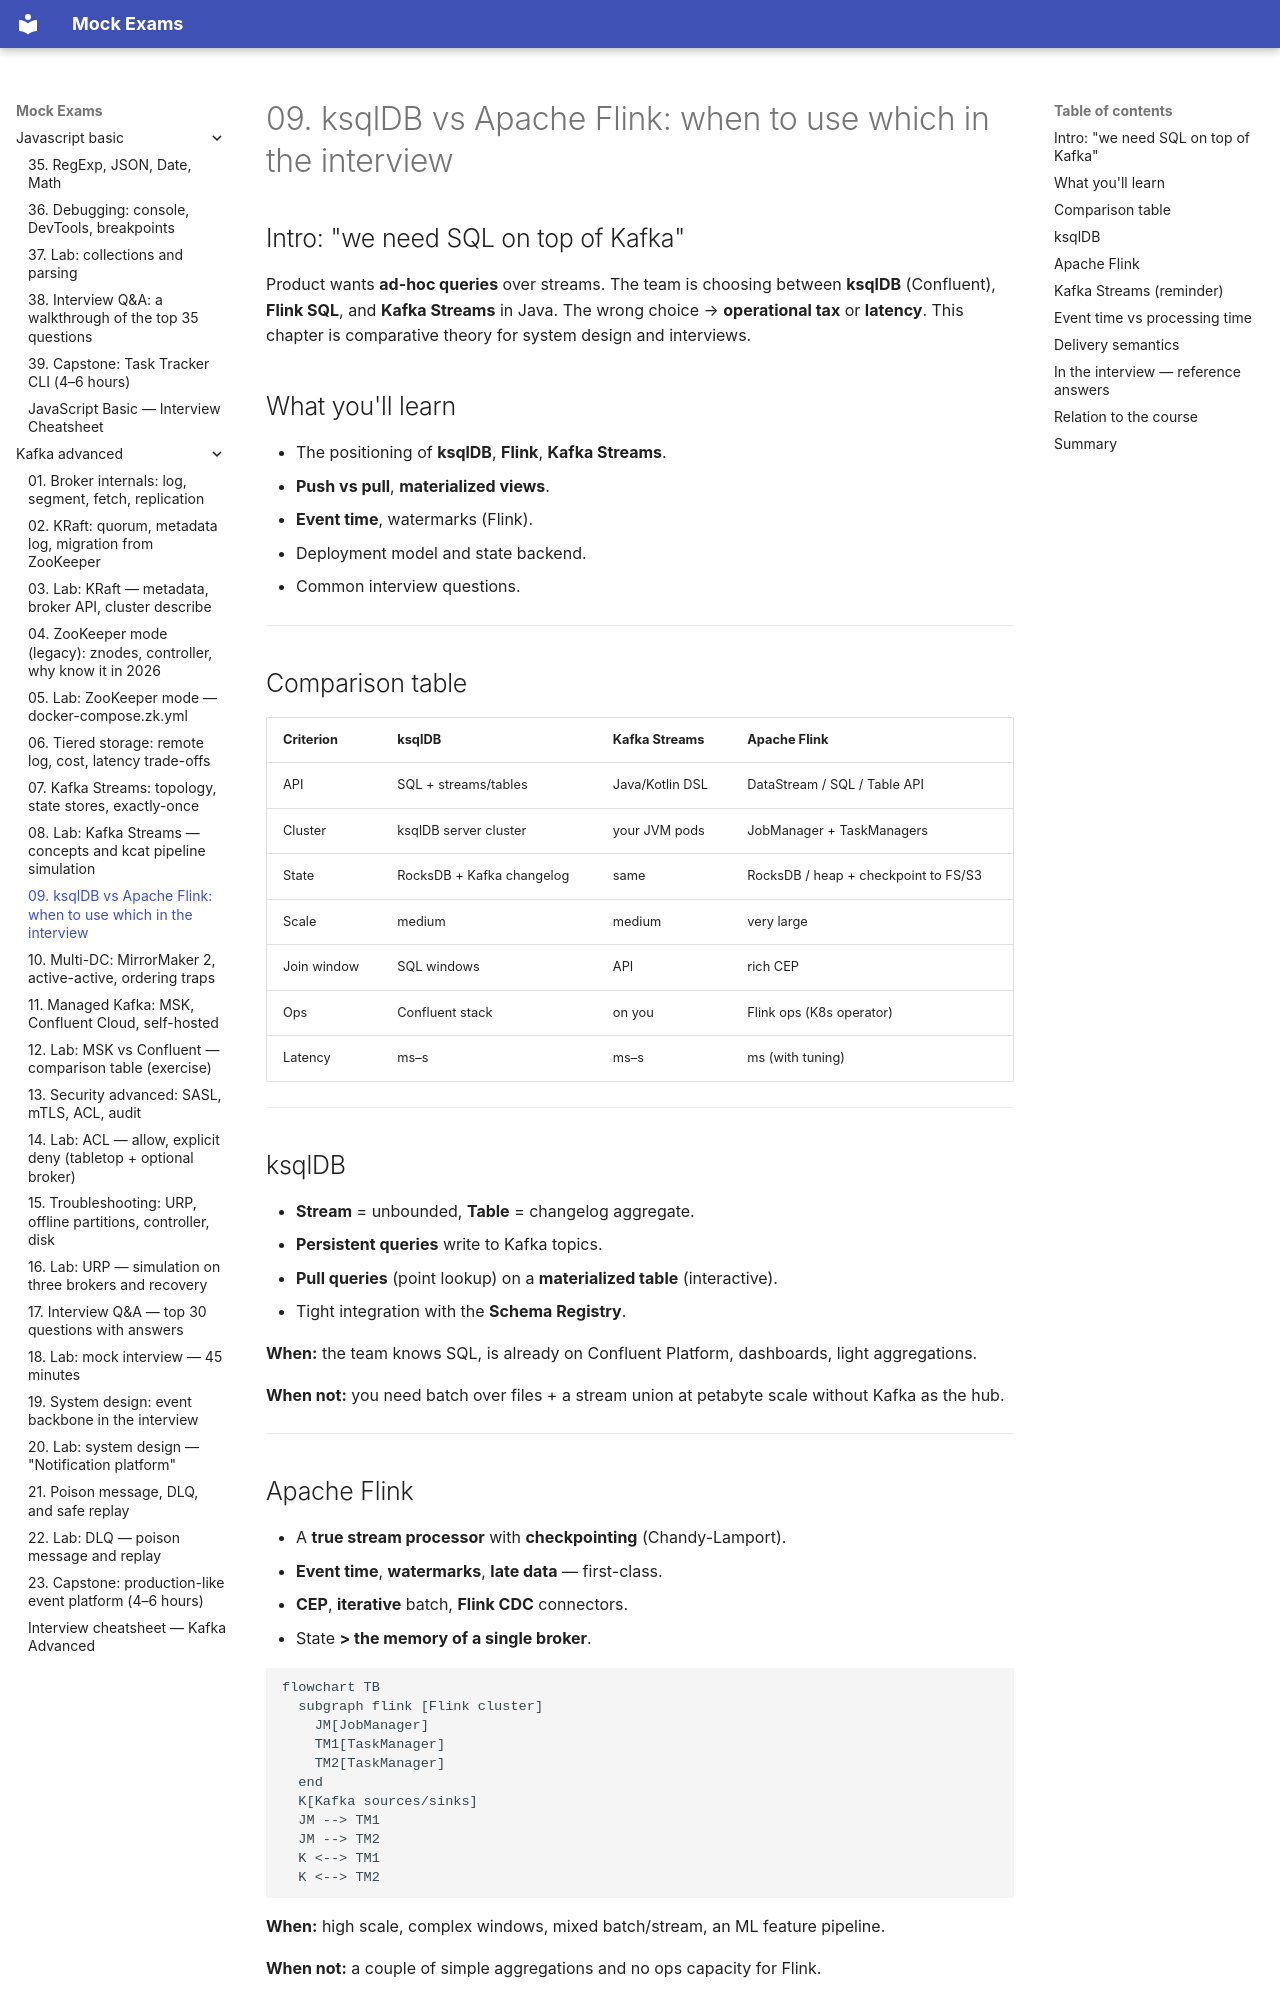

repository: FedorArbuzov/mock-exams · page: kafka-advanced/09-ksql-flink/index.html · generator: mkdocs

# 09. ksqlDB vs Apache Flink: when to use which in the interview

## Intro: "we need SQL on top of Kafka"

Product wants **ad-hoc queries** over streams. The team is choosing between **ksqlDB** (Confluent), **Flink SQL**, and **Kafka Streams** in Java. The wrong choice → **operational tax** or **latency**. This chapter is comparative theory for system design and interviews.

## What you'll learn

- The positioning of **ksqlDB**, **Flink**, **Kafka Streams**.
- **Push vs pull**, **materialized views**.
- **Event time**, watermarks (Flink).
- Deployment model and state backend.
- Common interview questions.

---

## Comparison table

| Criterion | ksqlDB | Kafka Streams | Apache Flink |
|----------|--------|---------------|--------------|
| API | SQL + streams/tables | Java/Kotlin DSL | DataStream / SQL / Table API |
| Cluster | ksqlDB server cluster | your JVM pods | JobManager + TaskManagers |
| State | RocksDB + Kafka changelog | same | RocksDB / heap + checkpoint to FS/S3 |
| Scale | medium | medium | very large |
| Join window | SQL windows | API | rich CEP |
| Ops | Confluent stack | on you | Flink ops (K8s operator) |
| Latency | ms–s | ms–s | ms (with tuning) |

---

## ksqlDB

- **Stream** = unbounded, **Table** = changelog aggregate.
- **Persistent queries** write to Kafka topics.
- **Pull queries** (point lookup) on a **materialized table** (interactive).
- Tight integration with the **Schema Registry**.

**When:** the team knows SQL, is already on Confluent Platform, dashboards, light aggregations.

**When not:** you need batch over files + a stream union at petabyte scale without Kafka as the hub.

---
